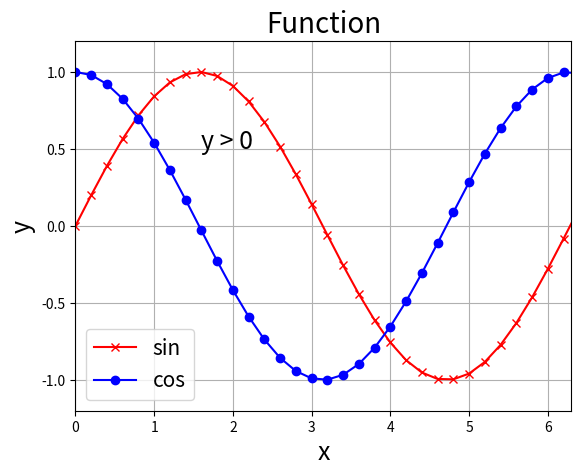

Recreate this plot in Python.
# -*- coding: utf-8 -*-
"""demo02_compare.py —— 第02章 MATLAB/Python 对照演示（Python 侧）
对应书稿 2.8.10 两个经典对照实验与 2.8.11 画图对照
运行：uv run --no-project --with numpy --with matplotlib python demo02_compare.py
"""
import numpy as np
import matplotlib.pyplot as plt

# 1) 实验一：一切皆对象 —— 列表相加是拼接，逐元素相加需 NumPy
x = [1, 2, 3]
y = [4, 5, 6]
z = x + y
print("列表相加(拼接):", z)                       # [1, 2, 3, 4, 5, 6]
print("NumPy 逐元素相加:", np.array(x) + np.array(y))  # [5 7 9]

# 2) 索引与切片：从 0 起、前闭后开，末元素可用 -1
a = list(range(1, 11))
print("a[0:10]:", a[0:10])     # 全部
print("a[1:5]:", a[1:5])       # [2, 3, 4, 5]（MATLAB 等价写法是 a(2:5)）
print("末元素:", a[-1])        # 10

# 3) range 五例（range 返回序列对象，用 list() 展开）
print(list(range(5)))             # [0, 1, 2, 3, 4]
print(list(range(1, 5)))          # [1, 2, 3, 4]
print(list(range(1, 11, 2)))      # [1, 3, 5, 7, 9]
r = range(2, 2468, 2)
print(r[0], r[1], r[2], r[len(r) - 1])   # 2 4 6 2466
print(list(range(100, 80, -2)))   # [100, 98, ..., 82]

# 4) 实验二对照要点：块由缩进决定（有无缩进结果不同）
for i in range(5):
    print(i)
print("end")       # 顶格 → 循环外，只打印一次；若缩进则每轮都打印

# 5) sin/cos 曲线图（与 MATLAB 版逐行对应）
x = np.arange(0.0, 8.0, 0.2)
y1, y2 = np.sin(x), np.cos(x)
plt.figure(3)
plt.plot(x, y1, "rx-")
plt.plot(x, y2, "bo-")
plt.title("Function", fontsize=20)
plt.legend(["sin", "cos"], fontsize=15)
plt.text(1.6, 0.5, "y > 0", fontsize=18)
plt.grid()
plt.xlabel("x", fontsize=18)
plt.ylabel("y", fontsize=18)
plt.xlim(0, 6.3)
plt.ylim(-1.2, 1.2)
plt.show()
